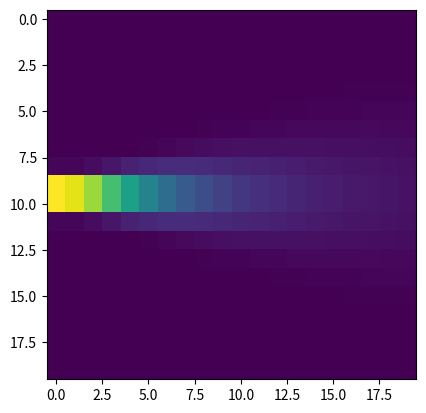
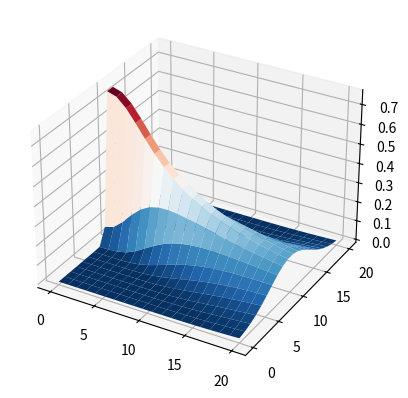

The script that saved these images, in order:
import numpy as np
import matplotlib.pyplot as plt 

global zR 
ratio = 1
Lambda = 600e-9   # meter
wo=0.0001

k = 2* np.pi/Lambda
x = np.linspace(-0.001,0.001,20) * ratio
z = np.linspace(0,0.3,len(x)) * ratio

zR = np.pi*wo**2/Lambda


def width(z, Lambda=Lambda, wo=wo):
#    print (wo)
#    print (Lambda)
    return wo*np.sqrt(1+(z/zR)**2)
    
def R(z, Lambda=Lambda, wo=wo):
    return np.multiply(z,(1+(zR/z)**2))
    
def psi(z):
    return np.arctan(z/zR)

# =======================================================================


#E = np.zeros([len(x),len(z)])
#for i in range(0,len(z)):
#    E[:,i] = np.multiply(np.multiply(wo/width(z[i]),np.exp(-x**2/width(z[i])**2)),np.exp(-1j*(k*z[i] + 0.5*k*x**2/R(z[i])-psi(z[i]))))  #.reshape(1,len(z))
#
#plt.imshow(np.multiply(np.conjugate(E),E))
#plt.show()


# =======================================================================

E = np.zeros([len(x),len(z)])
for i in range(0,len(z)):
    E[:,i] = np.multiply(wo/width(z[i]),np.exp(-x**2/width(z[i])**2))

plt.imshow(E**2)
plt.show()


#       PLOT 3D
from mpl_toolkits.mplot3d import Axes3D
Nz = len(z)
fig = plt.figure()
ax = fig.add_subplot(111, projection='3d')
u = np.linspace(0,  Nz, Nz)
x = np.outer(np.ones(np.size(u)), u)
y = x.T
z = E

# Plot the surface
ax.plot_surface(x, y, z, cmap = 'RdBu_r',shade = 'flat',linewidth = 0)
ax.set_axis_off


plt.show()